Image classification data set "Disease Detection Dataset" (Neural-Ninja/Crop-Disease-Detection-and-Severity-Estimation-PLOS-ONE on GitHub). Class labels (10): tomato bacterial spot, tomato early blight, tomato late blight, tomato leaf mold, tomato septoria leaf spot, tomato spider mites two spotted spider mite, tomato target spot, tomato yellow leaf curl virus, tomato mosaic virus, tomato healthy.

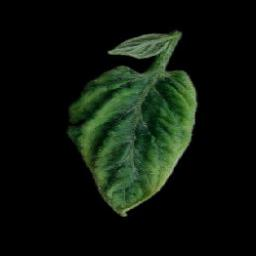
Label: tomato yellow leaf curl virus

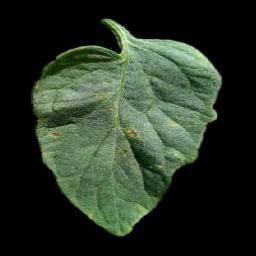
Label: tomato target spot

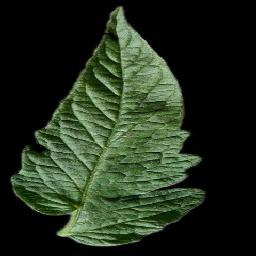
Label: tomato healthy

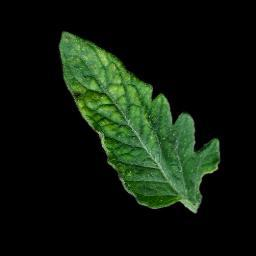
Label: tomato mosaic virus

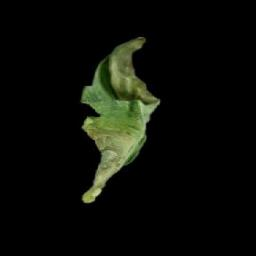
Label: tomato late blight

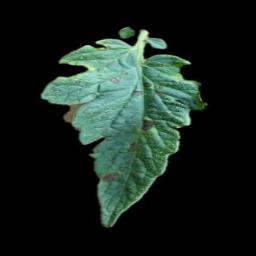
Label: tomato early blight
